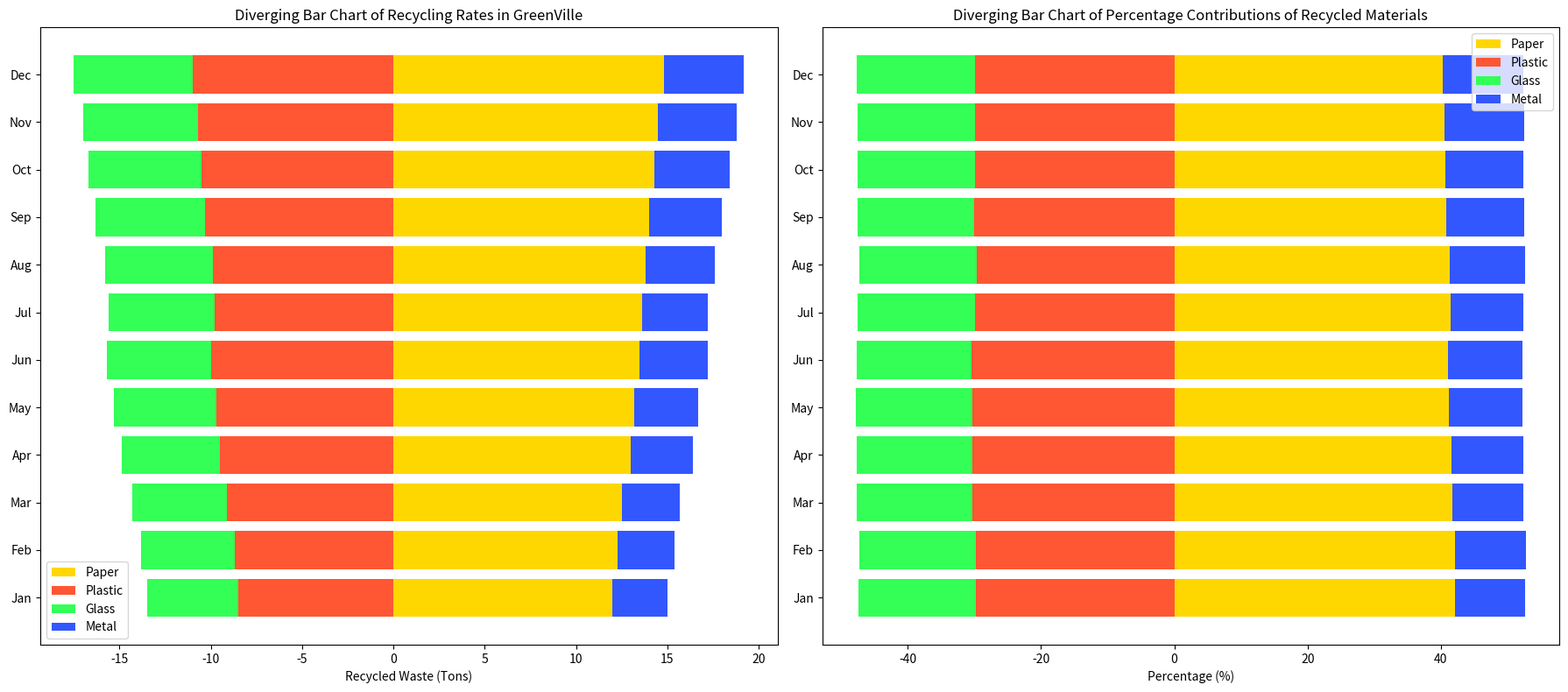

Source code (Python):
import matplotlib.pyplot as plt
import numpy as np

# Define months
months = ["Jan", "Feb", "Mar", "Apr", "May", "Jun", "Jul", "Aug", "Sep", "Oct", "Nov", "Dec"]

# Data for recycling rates (in tons)
plastic_recycling = np.array([8.5, 8.7, 9.1, 9.5, 9.7, 10.0, 9.8, 9.9, 10.3, 10.5, 10.7, 11.0])
glass_recycling = np.array([5.0, 5.1, 5.2, 5.4, 5.6, 5.7, 5.8, 5.9, 6.0, 6.2, 6.3, 6.5])
metal_recycling = np.array([3.0, 3.1, 3.2, 3.4, 3.5, 3.7, 3.6, 3.8, 4.0, 4.1, 4.3, 4.4])
paper_recycling = np.array([12.0, 12.3, 12.5, 13.0, 13.2, 13.5, 13.6, 13.8, 14.0, 14.3, 14.5, 14.8])

# Plotting the data
fig, ax = plt.subplots(nrows=1, ncols=2, figsize=(18, 8))

# Diverging bar chart for monthly recycling rates
x_indexes = np.arange(len(months))

ax[0].barh(x_indexes, paper_recycling, color='#FFD700', label='Paper')
ax[0].barh(x_indexes, -plastic_recycling, color='#FF5733', label='Plastic')
ax[0].barh(x_indexes, -glass_recycling, color='#33FF57', label='Glass', left=-plastic_recycling)
ax[0].barh(x_indexes, metal_recycling, color='#3357FF', label='Metal', left=paper_recycling)

ax[0].set_yticks(x_indexes)
ax[0].set_yticklabels(months)
ax[0].set_xlabel('Recycled Waste (Tons)')
ax[0].set_title('Diverging Bar Chart of Recycling Rates in GreenVille')
ax[0].legend()

# Diverging bar chart for percentage contributions
total_recycling = plastic_recycling + glass_recycling + metal_recycling + paper_recycling
plastic_percentage = (plastic_recycling / total_recycling) * 100
glass_percentage = (glass_recycling / total_recycling) * 100
metal_percentage = (metal_recycling / total_recycling) * 100
paper_percentage = (paper_recycling / total_recycling) * 100

ax[1].barh(x_indexes, paper_percentage, color='#FFD700', label='Paper')
ax[1].barh(x_indexes, -plastic_percentage, color='#FF5733', label='Plastic')
ax[1].barh(x_indexes, -glass_percentage, color='#33FF57', label='Glass', left=-plastic_percentage)
ax[1].barh(x_indexes, metal_percentage, color='#3357FF', label='Metal', left=paper_percentage)

ax[1].set_yticks(x_indexes)
ax[1].set_yticklabels(months)
ax[1].set_xlabel('Percentage (%)')
ax[1].set_title('Diverging Bar Chart of Percentage Contributions of Recycled Materials')
ax[1].legend()

plt.tight_layout()
plt.show()
